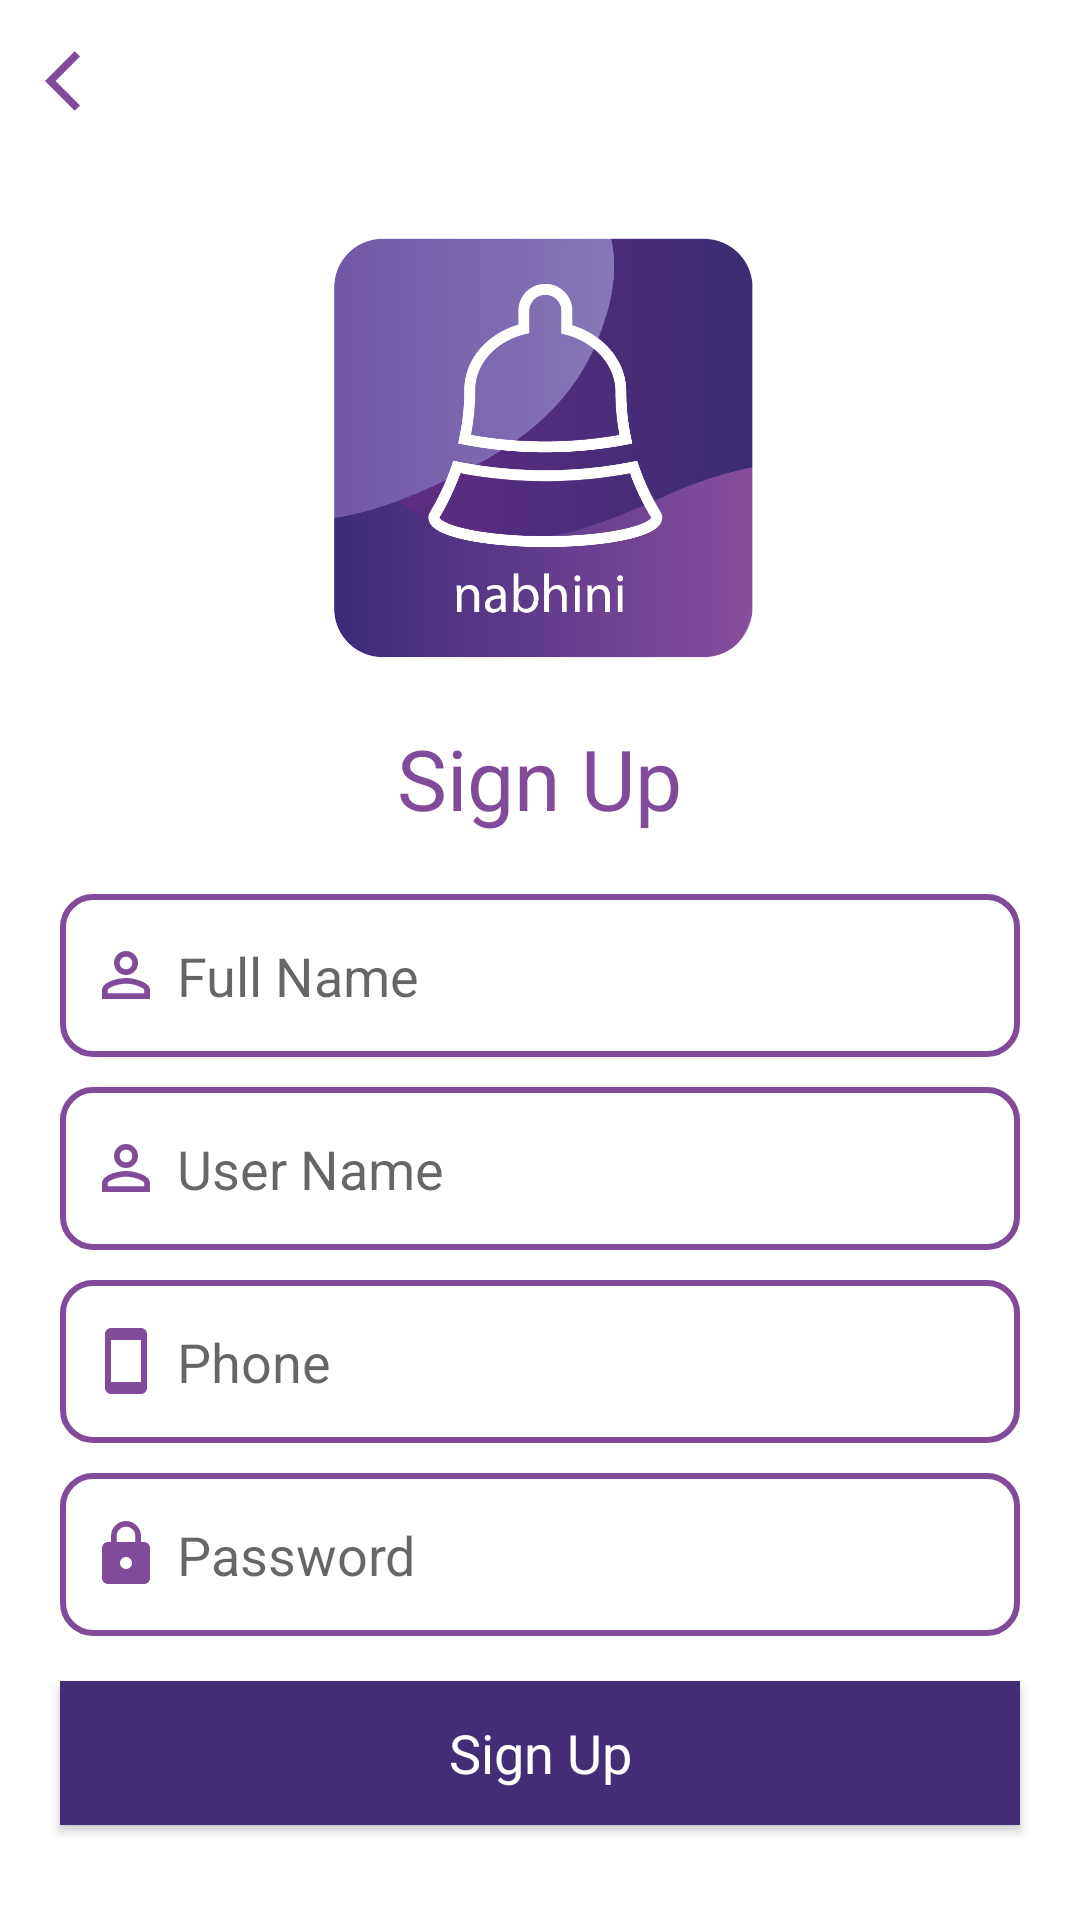

Here is an Android app screen rendered from its layout file. Give the layout XML and the strings, colors and styles it references.
<!-- AndroidManifest.xml: application theme Theme.Nabhini -->
<!-- res/layout/activity_register.xml -->
<?xml version="1.0" encoding="utf-8"?>

<LinearLayout xmlns:android="http://schemas.android.com/apk/res/android"
    xmlns:app="http://schemas.android.com/apk/res-auto"
    xmlns:tools="http://schemas.android.com/tools"
    android:layout_width="match_parent"
    android:layout_height="match_parent"
    android:background="@color/white"
    android:orientation="vertical"
    tools:context=".RegisterActivity">

    <ImageView
        android:id="@+id/imageBack"
        android:layout_width="wrap_content"
        android:layout_height="wrap_content"
        android:layout_margin="10dp"
        android:background="?attr/selectableItemBackgroundBorderless"
        android:padding="5dp"
        android:src="@drawable/ic_back" />

    <ScrollView
        android:layout_width="match_parent"
        android:layout_height="match_parent"
        android:fillViewport="true">


        <LinearLayout
            android:layout_width="match_parent"
            android:layout_height="match_parent"
            android:gravity="center"
            android:orientation="vertical">


            <ImageView
                android:layout_width="150dp"
                android:layout_height="150dp"
                android:layout_marginTop="10dp"
                app:srcCompat="@drawable/logo" />

            <TextView
                android:layout_width="wrap_content"
                android:layout_height="wrap_content"
                android:layout_marginTop="15dp"
                android:text="Sign Up"
                android:textColor="#814B9A"
                android:textSize="28sp" />


            <androidx.appcompat.widget.AppCompatEditText
                android:id="@+id/name"
                android:layout_width="match_parent"
                android:layout_height="wrap_content"
                android:layout_marginStart="20dp"
                android:layout_marginTop="20dp"
                android:layout_marginEnd="20dp"
                android:background="@drawable/shape_ed"
                android:drawableStart="@drawable/ic_person"
                android:drawablePadding="5dp"
                android:hint="Full Name"
                android:inputType="text"
                android:paddingStart="10dp"
                android:paddingTop="15dp"
                android:paddingEnd="10dp"
                android:paddingBottom="15dp" />


            <androidx.appcompat.widget.AppCompatEditText
                android:id="@+id/username"
                android:layout_width="match_parent"
                android:layout_height="wrap_content"
                android:layout_marginStart="20dp"
                android:layout_marginTop="10dp"
                android:layout_marginEnd="20dp"
                android:background="@drawable/shape_ed"
                android:drawableStart="@drawable/ic_person"
                android:drawablePadding="5dp"
                android:hint="User Name"
                android:inputType="text"
                android:paddingStart="10dp"
                android:paddingTop="15dp"
                android:paddingEnd="10dp"
                android:paddingBottom="15dp" />


            <androidx.appcompat.widget.AppCompatEditText
                android:id="@+id/phone"
                android:layout_width="match_parent"
                android:layout_height="wrap_content"
                android:layout_marginStart="20dp"
                android:layout_marginTop="10dp"
                android:layout_marginEnd="20dp"
                android:background="@drawable/shape_ed"
                android:drawableStart="@drawable/ic_phone"
                android:drawablePadding="5dp"
                android:hint="Phone"
                android:inputType="phone"
                android:maxLength="10"
                android:paddingStart="10dp"
                android:paddingTop="15dp"
                android:paddingEnd="10dp"
                android:paddingBottom="15dp" />

            <androidx.appcompat.widget.AppCompatEditText
                android:id="@+id/password"
                android:layout_width="match_parent"
                android:layout_height="wrap_content"
                android:layout_marginStart="20dp"
                android:layout_marginTop="10dp"
                android:layout_marginEnd="20dp"
                android:background="@drawable/shape_ed"
                android:drawableStart="@drawable/ic_lock"
                android:drawablePadding="5dp"
                android:hint="Password"
                android:inputType="textPassword"
                android:paddingStart="10dp"
                android:paddingTop="15dp"
                android:paddingEnd="10dp"
                android:paddingBottom="15dp" />


            <androidx.appcompat.widget.AppCompatButton
                android:id="@+id/btnDone"
                android:layout_width="match_parent"
                android:layout_height="wrap_content"
                android:layout_marginStart="20dp"
                android:layout_marginTop="15dp"
                android:layout_marginEnd="20dp"
                android:layout_marginBottom="20dp"
                android:background="#432D74"
                android:text="Sign Up"
                android:textAllCaps="false"
                android:textColor="#fff"
                android:textSize="18sp" />


        </LinearLayout>
    </ScrollView>


</LinearLayout>
<!-- resources referenced by this layout -->
<resources>
  <color name="white">#FFFFFFFF</color>
  <!-- drawable ic_back (drawable) -->
  <vector xmlns:android="http://schemas.android.com/apk/res/android"
      android:width="24dp"
      android:height="24dp"
      android:viewportWidth="24"
      android:viewportHeight="24"
      android:tint="#814B9A"
      android:autoMirrored="true">
    <path
        android:fillColor="#814B9A"
        android:pathData="M11.67,3.87L9.9,2.1 0,12l9.9,9.9 1.77,-1.77L3.54,12z"/>
  </vector>
  <!-- drawable ic_lock (drawable) -->
  <vector xmlns:android="http://schemas.android.com/apk/res/android"
      android:width="24dp"
      android:height="24dp"
      android:viewportWidth="24"
      android:viewportHeight="24"
      android:tint="#814B9A">
    <path
        android:fillColor="#814B9A"
        android:pathData="M18,8h-1L17,6c0,-2.76 -2.24,-5 -5,-5S7,3.24 7,6v2L6,8c-1.1,0 -2,0.9 -2,2v10c0,1.1 0.9,2 2,2h12c1.1,0 2,-0.9 2,-2L20,10c0,-1.1 -0.9,-2 -2,-2zM12,17c-1.1,0 -2,-0.9 -2,-2s0.9,-2 2,-2 2,0.9 2,2 -0.9,2 -2,2zM15.1,8L8.9,8L8.9,6c0,-1.71 1.39,-3.1 3.1,-3.1 1.71,0 3.1,1.39 3.1,3.1v2z"/>
  </vector>
  <!-- drawable ic_person (drawable) -->
  <vector xmlns:android="http://schemas.android.com/apk/res/android"
      android:width="24dp"
      android:height="24dp"
      android:viewportWidth="24"
      android:viewportHeight="24"
      android:tint="#814B9A">
    <path
        android:fillColor="#814B9A"
        android:pathData="M12,5.9c1.16,0 2.1,0.94 2.1,2.1s-0.94,2.1 -2.1,2.1S9.9,9.16 9.9,8s0.94,-2.1 2.1,-2.1m0,9c2.97,0 6.1,1.46 6.1,2.1v1.1L5.9,18.1L5.9,17c0,-0.64 3.13,-2.1 6.1,-2.1M12,4C9.79,4 8,5.79 8,8s1.79,4 4,4 4,-1.79 4,-4 -1.79,-4 -4,-4zM12,13c-2.67,0 -8,1.34 -8,4v3h16v-3c0,-2.66 -5.33,-4 -8,-4z"/>
  </vector>
  <!-- drawable ic_phone (drawable) -->
  <vector xmlns:android="http://schemas.android.com/apk/res/android"
      android:width="24dp"
      android:height="24dp"
      android:viewportWidth="24"
      android:viewportHeight="24"
      android:tint="#814B9A">
    <path
        android:fillColor="#814B9A"
        android:pathData="M17,1.01L7,1c-1.1,0 -2,0.9 -2,2v18c0,1.1 0.9,2 2,2h10c1.1,0 2,-0.9 2,-2V3c0,-1.1 -0.9,-1.99 -2,-1.99zM17,19H7V5h10v14z"/>
  </vector>
  <!-- drawable logo: png bitmap (drawable, 194976 bytes) -->
  <!-- drawable shape_ed (drawable) -->
  <?xml version="1.0" encoding="utf-8"?>
  
  <shape xmlns:android="http://schemas.android.com/apk/res/android">
  <solid android:color="@color/white"/>
      <corners android:radius="10dp"/>
      <stroke android:width="2dp" android:color="#814B9A"/>
  </shape>
  <style name="Theme.Nabhini" parent="Theme.MaterialComponents.DayNight.NoActionBar">
          
          <item name="colorPrimary">@color/purple_500</item>
          <item name="colorPrimaryVariant">@color/purple_700</item>
          <item name="colorOnPrimary">@color/white</item>
          
          <item name="colorSecondary">@color/teal_200</item>
          <item name="colorSecondaryVariant">@color/teal_700</item>
          <item name="colorOnSecondary">@color/black</item>
          
          <item name="android:statusBarColor" tools:targetApi="l">?attr/colorPrimaryVariant</item>
          
          <item name="fontFamily">@font/pro_display_regular</item>
      </style>
  <color name="purple_500">#000000</color>
  <color name="purple_700">#000000</color>
  <color name="teal_200">#814B9A</color>
  <color name="teal_700">#FF018786</color>
  <color name="black">#FF000000</color>
</resources>
